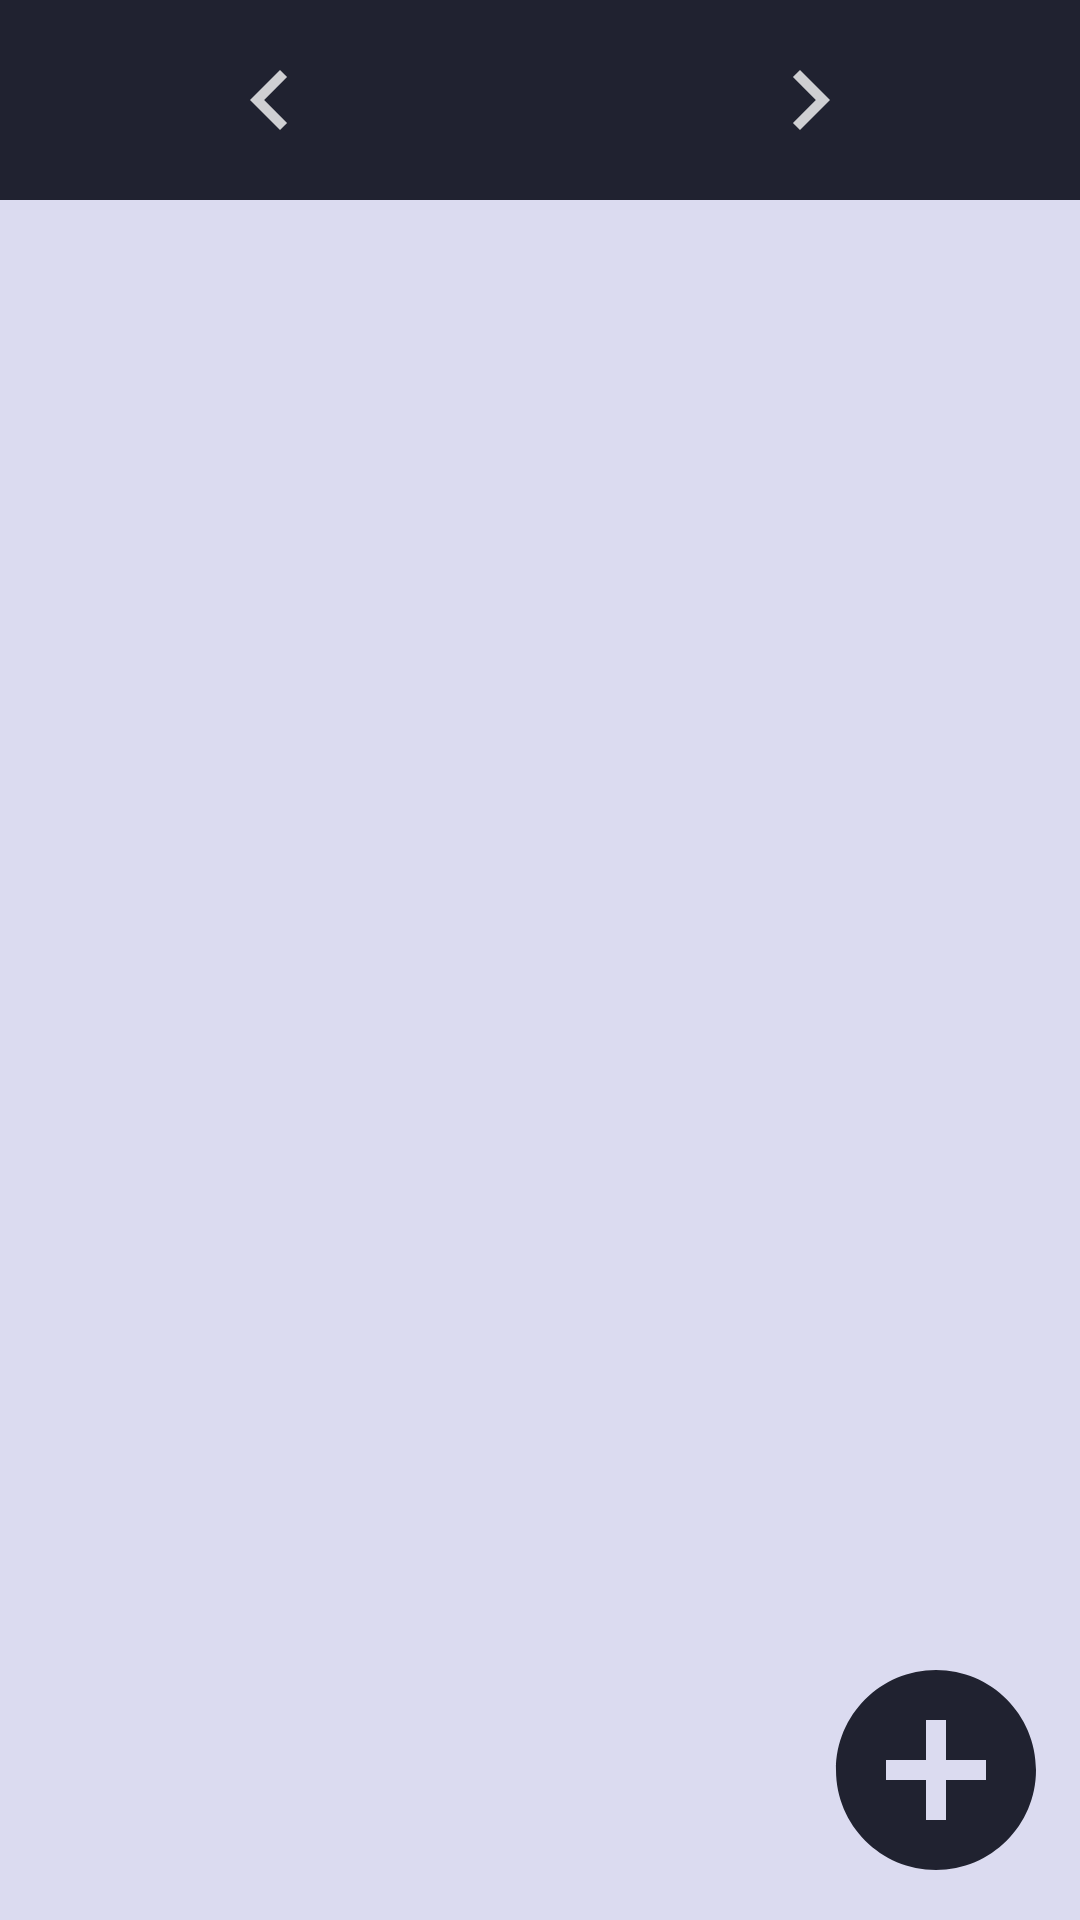

This screen was rendered from an Android layout file. Write that file and the resources it references.
<!-- AndroidManifest.xml: application theme Theme.AppCompat.Light.NoActionBar -->
<!-- res/layout/activity_main.xml -->
<?xml version="1.0" encoding="utf-8"?>
<androidx.constraintlayout.widget.ConstraintLayout
    xmlns:android="http://schemas.android.com/apk/res/android"
    xmlns:app="http://schemas.android.com/apk/res-auto"
    android:layout_width="match_parent"
    android:layout_height="match_parent"
    android:background="@color/backgroundColor">

    <androidx.constraintlayout.widget.ConstraintLayout
        android:layout_width="match_parent"
        android:layout_height="wrap_content"
        android:background="@color/mainColor"
        android:gravity="center"
        app:layout_constraintEnd_toEndOf="parent"
        app:layout_constraintHorizontal_bias="0.0"
        app:layout_constraintStart_toStartOf="parent"
        app:layout_constraintTop_toTopOf="parent">

        <ImageView
            android:layout_width="40dp"
            android:layout_height="40dp"
            android:onClick="prevDate"
            android:src="@drawable/prev_date"
            app:layout_constraintBottom_toBottomOf="parent"
            app:layout_constraintEnd_toStartOf="@+id/date"
            app:layout_constraintStart_toStartOf="parent"
            app:layout_constraintTop_toTopOf="parent" />

        <TextView
            android:id="@+id/date"
            android:layout_width="wrap_content"
            android:layout_height="wrap_content"
            android:layout_marginTop="10dp"
            android:layout_marginBottom="10dp"
            android:textColor="#FFFFFF"
            android:textSize="35sp"
            app:layout_constraintBottom_toBottomOf="parent"
            app:layout_constraintEnd_toEndOf="parent"
            app:layout_constraintStart_toStartOf="parent"
            app:layout_constraintTop_toTopOf="parent"
            app:layout_constraintVertical_bias="0.0" />

        <ImageView
            android:layout_width="40dp"
            android:layout_height="40dp"
            android:onClick="nextDate"
            android:src="@drawable/next_date"
            app:layout_constraintBottom_toBottomOf="parent"
            app:layout_constraintEnd_toEndOf="parent"
            app:layout_constraintStart_toEndOf="@+id/date"
            app:layout_constraintTop_toTopOf="parent" />


    </androidx.constraintlayout.widget.ConstraintLayout>

    <ImageView
        android:layout_width="80dp"
        android:layout_height="80dp"
        android:layout_marginEnd="8dp"
        android:layout_marginBottom="10dp"
        android:onClick="addTasksActivity"
        android:src="@drawable/ic_add"
        app:layout_constraintBottom_toBottomOf="parent"
        app:layout_constraintEnd_toEndOf="parent" />

</androidx.constraintlayout.widget.ConstraintLayout>
<!-- resources referenced by this layout -->
<resources>
  <color name="backgroundColor">#211a</color>
  <color name="mainColor">#202230</color>
  <!-- drawable ic_add (drawable-anydpi) -->
  <vector xmlns:android="http://schemas.android.com/apk/res/android"
      android:width="24dp"
      android:height="24dp"
      android:viewportWidth="24"
      android:viewportHeight="24"
      android:tint="#202230"
      android:alpha="1">
      <path
          android:fillColor="#FF000000"
          android:pathData="M12,2C6.48,2 2,6.48 2,12s4.48,10 10,10 10,-4.48 10,-10S17.52,2 12,2zM17,13h-4v4h-2v-4L7,13v-2h4L11,7h2v4h4v2z"/>
  </vector>
  <!-- drawable next_date (drawable-anydpi) -->
  <vector xmlns:android="http://schemas.android.com/apk/res/android"
      android:width="24dp"
      android:height="24dp"
      android:viewportWidth="24"
      android:viewportHeight="24"
      android:tint="#FAFAFA"
      android:alpha="0.8">
      <path
          android:fillColor="#FF000000"
          android:pathData="M10,6L8.59,7.41 13.17,12l-4.58,4.59L10,18l6,-6z"/>
  </vector>
  <!-- drawable prev_date (drawable-anydpi) -->
  <vector xmlns:android="http://schemas.android.com/apk/res/android"
      android:width="24dp"
      android:height="24dp"
      android:viewportWidth="24"
      android:viewportHeight="24"
      android:tint="#FAFAFA"
      android:alpha="0.8">
      <path
          android:fillColor="#FF000000"
          android:pathData="M15.41,7.41L14,6l-6,6 6,6 1.41,-1.41L10.83,12z"/>
  </vector>
</resources>
